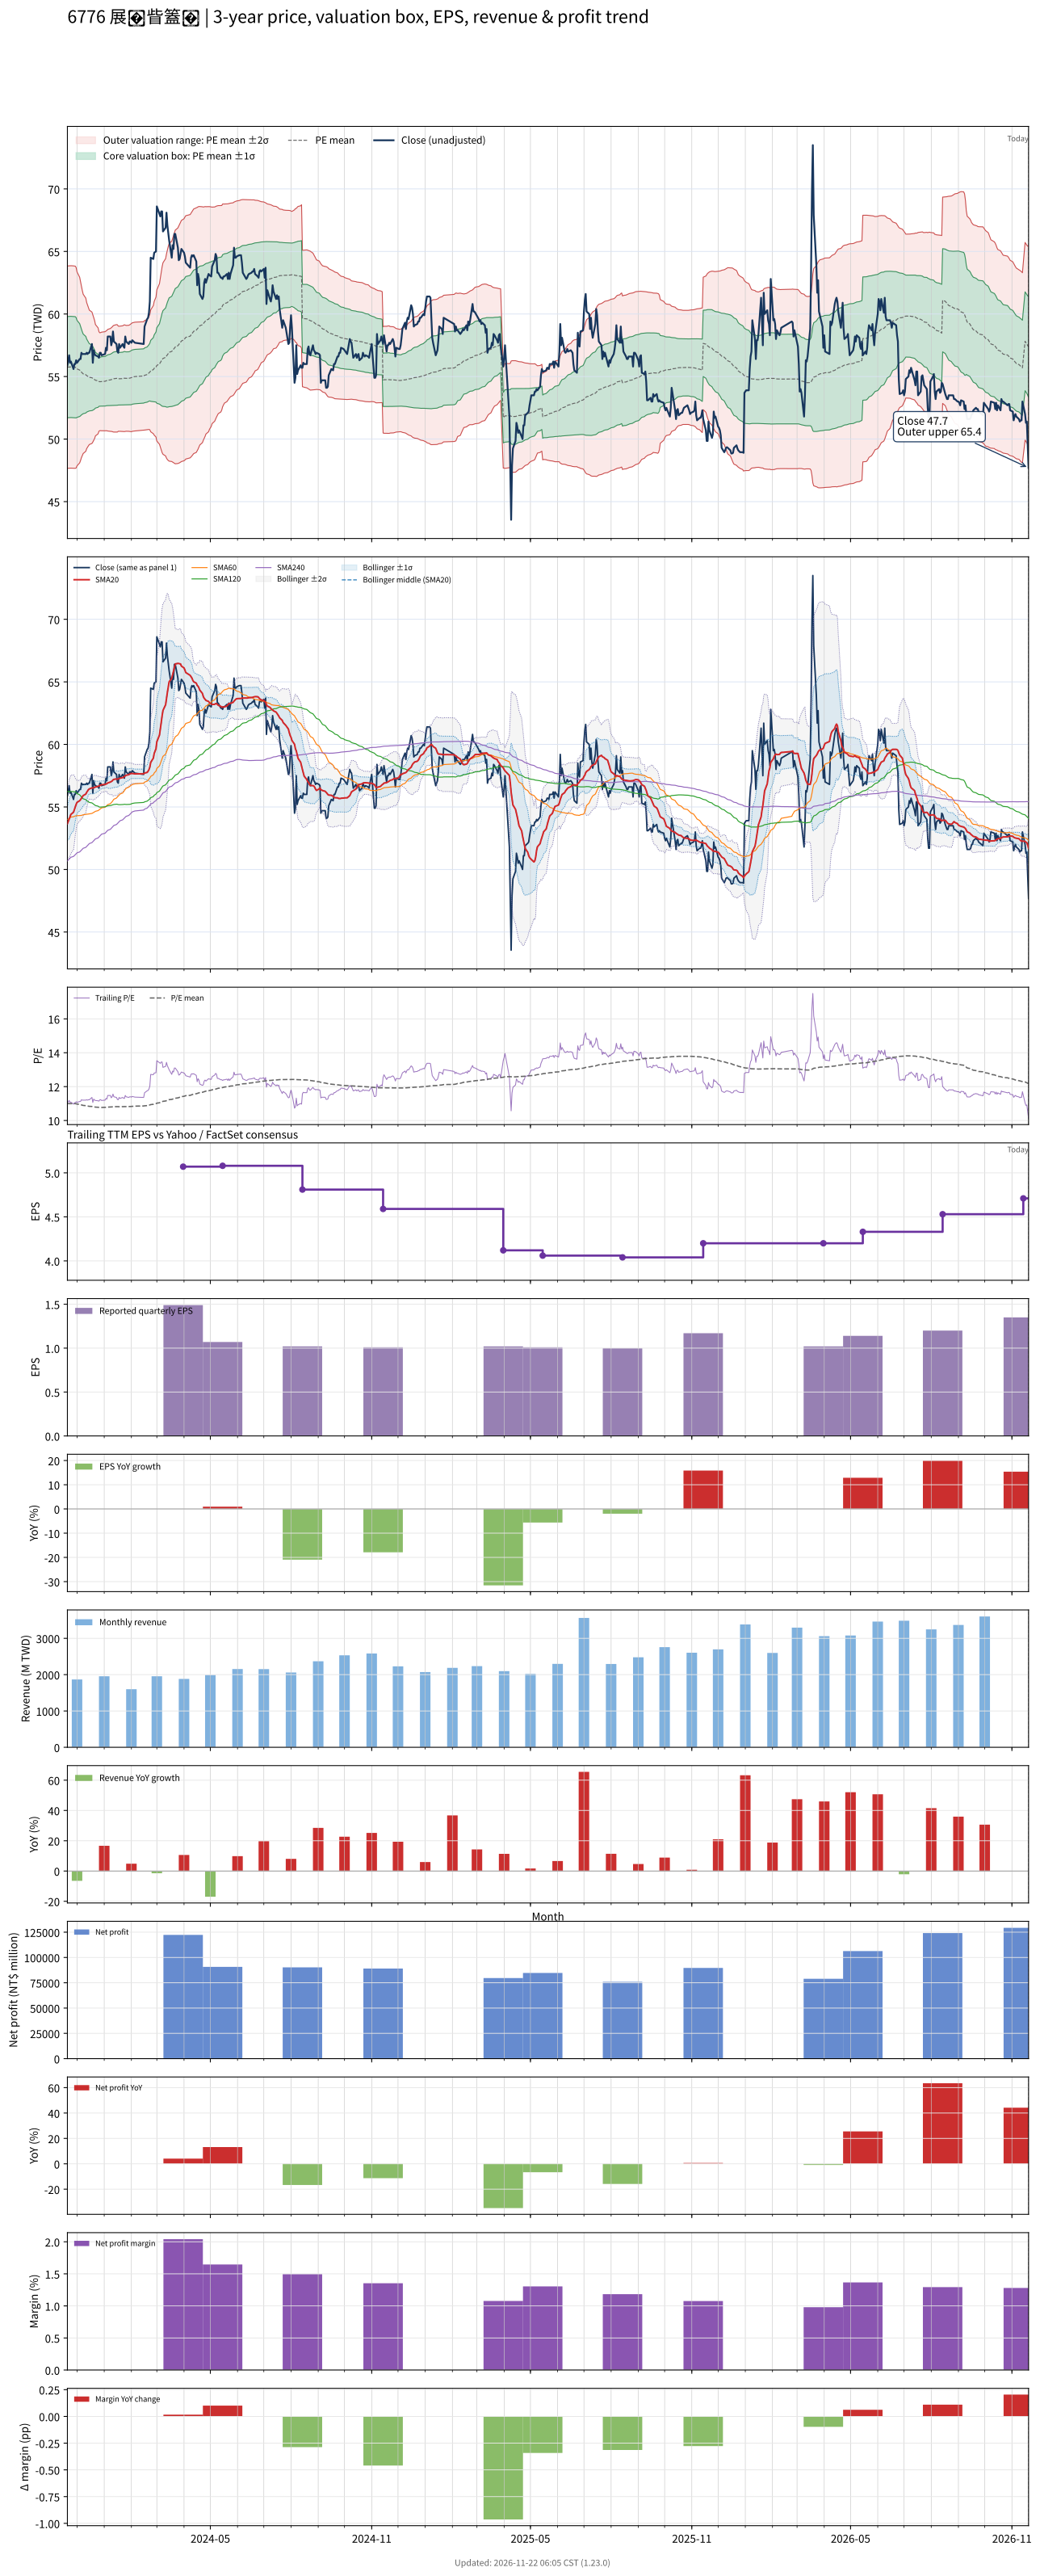

Data behind this chart, as committed beside it:
# chart-version: skill-stock-dynamic-val…
date, close, available_date, period_end, eps, ttm_eps, pe, pe_mean, pe_std, price_m2, price_m1, price_mean, price_p1, price_p2, forward_eps, forward_pe, forward_pe_mean, forward_pe_std, forward_price_m2, forward_price_m1, forward_price_mean, forward_price_p1, forward_price_p2, sma20
2023-11-20, 55.9, 2023-11-14, 2023-09-30, 1.23, 5.07, 11.03, 11, 0.7977, 47.66, 51.71, 55.75, 59.8, 63.84, , , , , , , , , , 53.66
2023-11-21, 56.3, 2023-11-14, 2023-09-30, 1.23, 5.07, 11.1, 11, 0.7977, 47.67, 51.71, 55.75, 59.8, 63.84, , , , , , , , , , 53.84
2023-11-22, 56.7, 2023-11-14, 2023-09-30, 1.23, 5.07, 11.18, 11, 0.7979, 47.68, 51.72, 55.77, 59.81, 63.86, , , , , , , , , , 54.02
2023-11-23, 56.1, 2023-11-14, 2023-09-30, 1.23, 5.07, 11.07, 11, 0.7979, 47.68, 51.72, 55.77, 59.81, 63.86, , , , , , , , , , 54.22
2023-11-24, 56.2, 2023-11-14, 2023-09-30, 1.23, 5.07, 11.08, 11, 0.7979, 47.68, 51.72, 55.77, 59.81, 63.86, , , , , , , , , , 54.41
2023-11-27, 55.6, 2023-11-14, 2023-09-30, 1.23, 5.07, 10.97, 11, 0.7977, 47.67, 51.71, 55.76, 59.8, 63.85, , , , , , , , , , 54.58
2023-11-28, 56, 2023-11-14, 2023-09-30, 1.23, 5.07, 11.05, 11, 0.7973, 47.66, 51.71, 55.75, 59.79, 63.83, , , , , , , , , , 54.8
2023-11-29, 56, 2023-11-14, 2023-09-30, 1.23, 5.07, 11.05, 11, 0.7972, 47.66, 51.7, 55.75, 59.79, 63.83, , , , , , , , , , 55.02
2023-11-30, 56.3, 2023-11-14, 2023-09-30, 1.23, 5.07, 11.1, 10.99, 0.7896, 47.69, 51.7, 55.7, 59.7, 63.71, , , , , , , , , , 55.22
2023-12-01, 56.1, 2023-11-14, 2023-09-30, 1.23, 5.07, 11.07, 10.97, 0.7644, 47.86, 51.74, 55.61, 59.49, 63.36, , , , , , , , , , 55.37
2023-12-04, 56.4, 2023-11-14, 2023-09-30, 1.23, 5.07, 11.12, 10.95, 0.7319, 48.1, 51.81, 55.52, 59.23, 62.94, , , , , , , , , , 55.5
2023-12-05, 56.4, 2023-11-14, 2023-09-30, 1.23, 5.07, 11.12, 10.93, 0.7049, 48.29, 51.86, 55.43, 59.01, 62.58, , , , , , , , , , 55.58
2023-12-06, 56.9, 2023-11-14, 2023-09-30, 1.23, 5.07, 11.22, 10.92, 0.6745, 48.51, 51.93, 55.35, 58.77, 62.19, , , , , , , , , , 55.7
2023-12-07, 56.8, 2023-11-14, 2023-09-30, 1.23, 5.07, 11.2, 10.9, 0.6509, 48.68, 51.98, 55.28, 58.58, 61.88, , , , , , , , , , 55.8
2023-12-08, 56.8, 2023-11-14, 2023-09-30, 1.23, 5.07, 11.2, 10.89, 0.6281, 48.84, 52.03, 55.21, 58.4, 61.58, , , , , , , , , , 55.91
2023-12-11, 56.8, 2023-11-14, 2023-09-30, 1.23, 5.07, 11.2, 10.88, 0.6037, 49.03, 52.09, 55.15, 58.21, 61.27, , , , , , , , , , 56.03
2023-12-12, 56.9, 2023-11-14, 2023-09-30, 1.23, 5.07, 11.22, 10.86, 0.5757, 49.24, 52.16, 55.08, 57.99, 60.91, , , , , , , , , , 56.17
2023-12-13, 56.8, 2023-11-14, 2023-09-30, 1.23, 5.07, 11.2, 10.85, 0.5609, 49.34, 52.19, 55.03, 57.87, 60.72, , , , , , , , , , 56.27
2023-12-14, 56.9, 2023-11-14, 2023-09-30, 1.23, 5.07, 11.22, 10.84, 0.5443, 49.46, 52.22, 54.98, 57.74, 60.5, , , , , , , , , , 56.38
2023-12-15, 56.9, 2023-11-14, 2023-09-30, 1.23, 5.07, 11.22, 10.84, 0.5298, 49.56, 52.25, 54.94, 57.62, 60.31, , , , , , , , , , 56.44
2023-12-18, 57.6, 2023-11-14, 2023-09-30, 1.23, 5.07, 11.36, 10.83, 0.518, 49.65, 52.28, 54.9, 57.53, 60.16, , , , , , , , , , 56.52
2023-12-19, 56.1, 2023-11-14, 2023-09-30, 1.23, 5.07, 11.07, 10.82, 0.5021, 49.76, 52.31, 54.85, 57.4, 59.94, , , , , , , , , , 56.52
2023-12-20, 57.1, 2023-11-14, 2023-09-30, 1.23, 5.07, 11.26, 10.81, 0.4841, 49.9, 52.35, 54.81, 57.26, 59.72, , , , , , , , , , 56.53
2023-12-21, 56.8, 2023-11-14, 2023-09-30, 1.23, 5.07, 11.2, 10.8, 0.4659, 50.04, 52.4, 54.76, 57.12, 59.49, , , , , , , , , , 56.57
2023-12-22, 56.7, 2023-11-14, 2023-09-30, 1.23, 5.07, 11.18, 10.79, 0.4388, 50.26, 52.48, 54.71, 56.93, 59.15, , , , , , , , , , 56.59
2023-12-25, 56.6, 2023-11-14, 2023-09-30, 1.23, 5.07, 11.16, 10.78, 0.4178, 50.42, 52.54, 54.66, 56.78, 58.89, , , , , , , , , , 56.65
2023-12-26, 56.5, 2023-11-14, 2023-09-30, 1.23, 5.07, 11.14, 10.77, 0.3921, 50.63, 52.62, 54.6, 56.59, 58.58, , , , , , , , , , 56.67
2023-12-27, 56.9, 2023-11-14, 2023-09-30, 1.23, 5.07, 11.22, 10.77, 0.3856, 50.68, 52.63, 54.59, 56.54, 58.5, , , , , , , , , , 56.72
2023-12-28, 56.9, 2023-11-14, 2023-09-30, 1.23, 5.07, 11.22, 10.77, 0.387, 50.67, 52.63, 54.59, 56.55, 58.52, , , , , , , , , , 56.74
2023-12-29, 56.7, 2023-11-14, 2023-09-30, 1.23, 5.07, 11.18, 10.77, 0.3888, 50.67, 52.64, 54.61, 56.58, 58.55, , , , , , , , , , 56.77
2024-01-02, 56.8, 2023-11-14, 2023-09-30, 1.23, 5.07, 11.2, 10.77, 0.3907, 50.66, 52.64, 54.62, 56.6, 58.59, , , , , , , , , , 56.8
2024-01-03, 57.3, 2023-11-14, 2023-09-30, 1.23, 5.07, 11.3, 10.78, 0.3932, 50.67, 52.66, 54.65, 56.65, 58.64, , , , , , , , , , 56.84
2024-01-04, 57.1, 2023-11-14, 2023-09-30, 1.23, 5.07, 11.26, 10.78, 0.3956, 50.67, 52.67, 54.68, 56.68, 58.69, , , , , , , , , , 56.85
2024-01-05, 58.2, 2023-11-14, 2023-09-30, 1.23, 5.07, 11.48, 10.79, 0.4006, 50.64, 52.67, 54.71, 56.74, 58.77, , , , , , , , , , 56.92
2024-01-08, 58.2, 2023-11-14, 2023-09-30, 1.23, 5.07, 11.48, 10.79, 0.4054, 50.62, 52.67, 54.73, 56.78, 58.84, , , , , , , , , , 56.99
2024-01-09, 57.5, 2023-11-14, 2023-09-30, 1.23, 5.07, 11.34, 10.8, 0.4084, 50.61, 52.68, 54.75, 56.82, 58.89, , , , , , , , , , 57.02
2024-01-10, 57.8, 2023-11-14, 2023-09-30, 1.23, 5.07, 11.4, 10.81, 0.412, 50.6, 52.69, 54.78, 56.87, 58.96, , , , , , , , , , 57.07
2024-01-11, 58.6, 2023-11-14, 2023-09-30, 1.23, 5.07, 11.56, 10.81, 0.4176, 50.57, 52.69, 54.81, 56.93, 59.04, , , , , , , , , , 57.16
2024-01-12, 57.8, 2023-11-14, 2023-09-30, 1.23, 5.07, 11.4, 10.81, 0.4208, 50.56, 52.69, 54.83, 56.96, 59.09, , , , , , , , , , 57.2
2024-01-15, 57.6, 2023-11-14, 2023-09-30, 1.23, 5.07, 11.36, 10.82, 0.4237, 50.56, 52.71, 54.85, 57, 59.15, , , , , , , , , , 57.24
2024-01-16, 57, 2023-11-14, 2023-09-30, 1.23, 5.07, 11.24, 10.82, 0.4229, 50.56, 52.71, 54.85, 56.99, 59.14, , , , , , , , , , 57.21
2024-01-17, 56.9, 2023-11-14, 2023-09-30, 1.23, 5.07, 11.22, 10.81, 0.4147, 50.62, 52.72, 54.83, 56.93, 59.03, , , , , , , , , , 57.25
2024-01-18, 57.6, 2023-11-14, 2023-09-30, 1.23, 5.07, 11.36, 10.81, 0.4139, 50.63, 52.72, 54.82, 56.92, 59.02, , , , , , , , , , 57.27
2024-01-19, 57.3, 2023-11-14, 2023-09-30, 1.23, 5.07, 11.3, 10.81, 0.4145, 50.62, 52.72, 54.83, 56.93, 59.03, , , , , , , , , , 57.3
2024-01-22, 57.6, 2023-11-14, 2023-09-30, 1.23, 5.07, 11.36, 10.82, 0.4164, 50.61, 52.72, 54.83, 56.95, 59.06, , , , , , , , , , 57.34
2024-01-23, 57.4, 2023-11-14, 2023-09-30, 1.23, 5.07, 11.32, 10.82, 0.4186, 50.6, 52.73, 54.85, 56.97, 59.09, , , , , , , , , , 57.38
2024-01-24, 57.3, 2023-11-14, 2023-09-30, 1.23, 5.07, 11.3, 10.82, 0.4209, 50.6, 52.73, 54.87, 57, 59.14, , , , , , , , , , 57.42
2024-01-25, 58.2, 2023-11-14, 2023-09-30, 1.23, 5.07, 11.48, 10.82, 0.419, 50.61, 52.74, 54.86, 56.99, 59.11, , , , , , , , , , 57.49
2024-01-26, 57.8, 2023-11-14, 2023-09-30, 1.23, 5.07, 11.4, 10.82, 0.4171, 50.63, 52.74, 54.86, 56.97, 59.09, , , , , , , , , , 57.53
2024-01-29, 57.6, 2023-11-14, 2023-09-30, 1.23, 5.07, 11.36, 10.82, 0.418, 50.62, 52.74, 54.86, 56.98, 59.1, , , , , , , , , , 57.58
2024-01-30, 57.8, 2023-11-14, 2023-09-30, 1.23, 5.07, 11.4, 10.82, 0.4202, 50.61, 52.74, 54.87, 57, 59.13, , , , , , , , , , 57.63
2024-01-31, 57.8, 2023-11-14, 2023-09-30, 1.23, 5.07, 11.4, 10.83, 0.4235, 50.6, 52.75, 54.89, 57.04, 59.19, , , , , , , , , , 57.66
2024-02-01, 57.7, 2023-11-14, 2023-09-30, 1.23, 5.07, 11.38, 10.83, 0.4264, 50.59, 52.75, 54.91, 57.08, 59.24, , , , , , , , , , 57.69
2024-02-02, 57.9, 2023-11-14, 2023-09-30, 1.23, 5.07, 11.42, 10.84, 0.4277, 50.62, 52.79, 54.96, 57.13, 59.29, , , , , , , , , , 57.67
2024-02-05, 57.7, 2023-11-14, 2023-09-30, 1.23, 5.07, 11.38, 10.85, 0.4288, 50.65, 52.82, 55, 57.17, 59.35, , , , , , , , , , 57.65
2024-02-15, 57.6, 2023-11-14, 2023-09-30, 1.23, 5.07, 11.36, 10.86, 0.4276, 50.71, 52.88, 55.05, 57.21, 59.38, , , , , , , , , , 57.65
2024-02-16, 59, 2023-11-14, 2023-09-30, 1.23, 5.07, 11.64, 10.87, 0.4315, 50.72, 52.91, 55.1, 57.28, 59.47, , , , , , , , , , 57.71
2024-02-19, 59.6, 2023-11-14, 2023-09-30, 1.23, 5.07, 11.76, 10.88, 0.4353, 50.75, 52.95, 55.16, 57.37, 59.57, , , , , , , , , , 57.76
2024-02-20, 59.7, 2023-11-14, 2023-09-30, 1.23, 5.07, 11.78, 10.89, 0.4399, 50.76, 52.99, 55.22, 57.45, 59.68, , , , , , , , , , 57.85
... 669 more rows
